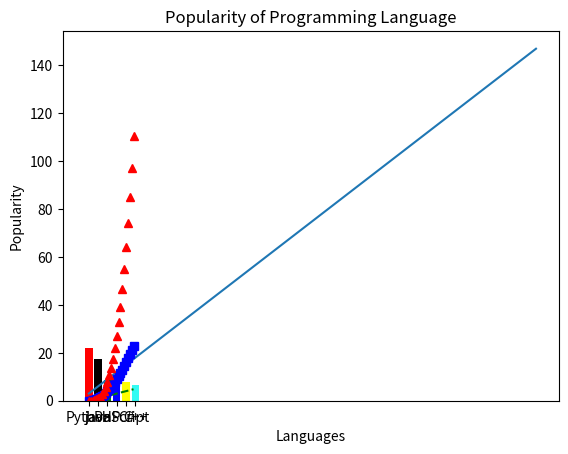

This figure's Python source:
import numpy as np
import matplotlib.pyplot as plt
# =============================================================================
#                                   Exercise 1
# =============================================================================

zero = np.zeros(10)
one = np.ones(10)
five = np.ones(10) * 5

print(zero, one, five)

# =============================================================================
#                                   Exercise 2
# =============================================================================

array_one = np.arange(30, 71, 1)
print(array_one)

# =============================================================================
#                                   Exercise 3
# =============================================================================

array_two = np.arange(30, 71, 2)
print(array_two)

# =============================================================================
#                                   Exercise 4
# =============================================================================

array_three = np.arange(27).reshape(3, 3, 3)
print(array_three)

# =============================================================================
#                                   Exercise 5
# =============================================================================

array_four = np.random.normal(0, 1)
print(array_four)

# =============================================================================
#                                   Exercise 6
# =============================================================================

array_five = np.arange(48).reshape(3, 4, 4)
for array in array_five:
    for arr in array:
        for ar in arr:
            print(ar)
#print(array_five)

# =============================================================================
#                                   Exercise 7
# =============================================================================

array_six = np.arange(0, 21)
counter = 0;
for array in array_six:
    if array > 8 and array <= 16:
         array_six[counter]  = array * -1
    counter+=1
print(array_six)
    

# =============================================================================
#                                   Exercise 8
# =============================================================================

x = [1, 8, 3, 5]
y = np.random.randint(0, 11, 4)
multiplay_number = x * y
print(multiplay_number)

# =============================================================================
#                                   Exercise 9
# =============================================================================

find_array = np.array([[1,2,3],[4,5,6]])
print(find_array.shape)

# =============================================================================
#                                   Exercise 10
# =============================================================================

array_ten = np.arange(27).reshape(3, 3, 3)
print(array_three)

# =============================================================================
#                                   Exercise 11
# =============================================================================

a = np.array([9, -1, 2, 5])
b = np.array([1, -6, 0, 10])
c = np.array([[1, 8, 2, 5],[3, 1, 7, 9]])

print("a+b: ", a-b)
print("a*b: ", a*b)
print("a.dot(b): ", a.dot(b))
print("a*2: ", a*2)
print("np.sin(a): ", np.sin(a))
print("a<3: ", a<3)
print("a.sum(): ", a.sum())
print("a.sum(axis=0): ", a.sum(axis=0))
print("c.sum(): ", c.sum())
print("c.sum(axis=0): ", c.sum(axis=0))
print("a.min(): ", a.min())
print("a.max(): ", a.max())
print("a.mean(): ", a.mean())
print("a average(): ", np.average(a))
print("a median(): ", np.median(a))
print("a std(): ", np.std(a))
print("a var(): ", np.var(a))
print("c cumsum(): ", c.cumsum())
print("a[1:2]: ", a[1:2])
print("a[1:2]: ", a[2:])
print("c[-1]: ", c[-1])



# =============================================================================
#                                   Exercise 12
# =============================================================================

x = range(1, 50)
y = [value * 3 for value in x]
plt.plot(y)
plt.ylabel('Y-axis')
plt.xlabel('X-axis')
plt.title('Draw a line')
plt.show()

# =============================================================================
#                                   Exercise 13
# =============================================================================

#x1 = [10, 20, 30]
#y1 = [20, 40, 10]
#
#x2 = [10, 20, 30]
#y2 = [40, 10, 30]
#
#Xlabel = 'x-axis'
#Ylabel = 'y-axis'
#title = 'Tow or more lines on same plot with suitable legends'
#
#plt.plot(x1,y2)
#plt.plot(x2,y1)
#
#plt.ylabel(Xlabel)
#plt.xlabel(Ylabel)
#plt.title(title)


# =============================================================================
#                                   Exercise 14
# =============================================================================


t = np.arange(0., 5., 0.2)
plt.plot(t, t, 'g--', t, t**2, 'bs', t, t**3,'r^')
plt.show()



# =============================================================================
#                                   Exercise 15
# =============================================================================


x = ['Python', 'java', 'PHP', 'javaScript', 'C#', 'C++']
popularity = [22.0, 17.6, 8.8, 8, 7.7, 6.7]

plt.bar(x,popularity,align='center',color = ('red', 'black', 'green', 'blue', 'yellow', '#33FBF4'))

plt.ylabel("Popularity")
plt.xlabel("Languages")
plt.title("Popularity of Programming Language")

